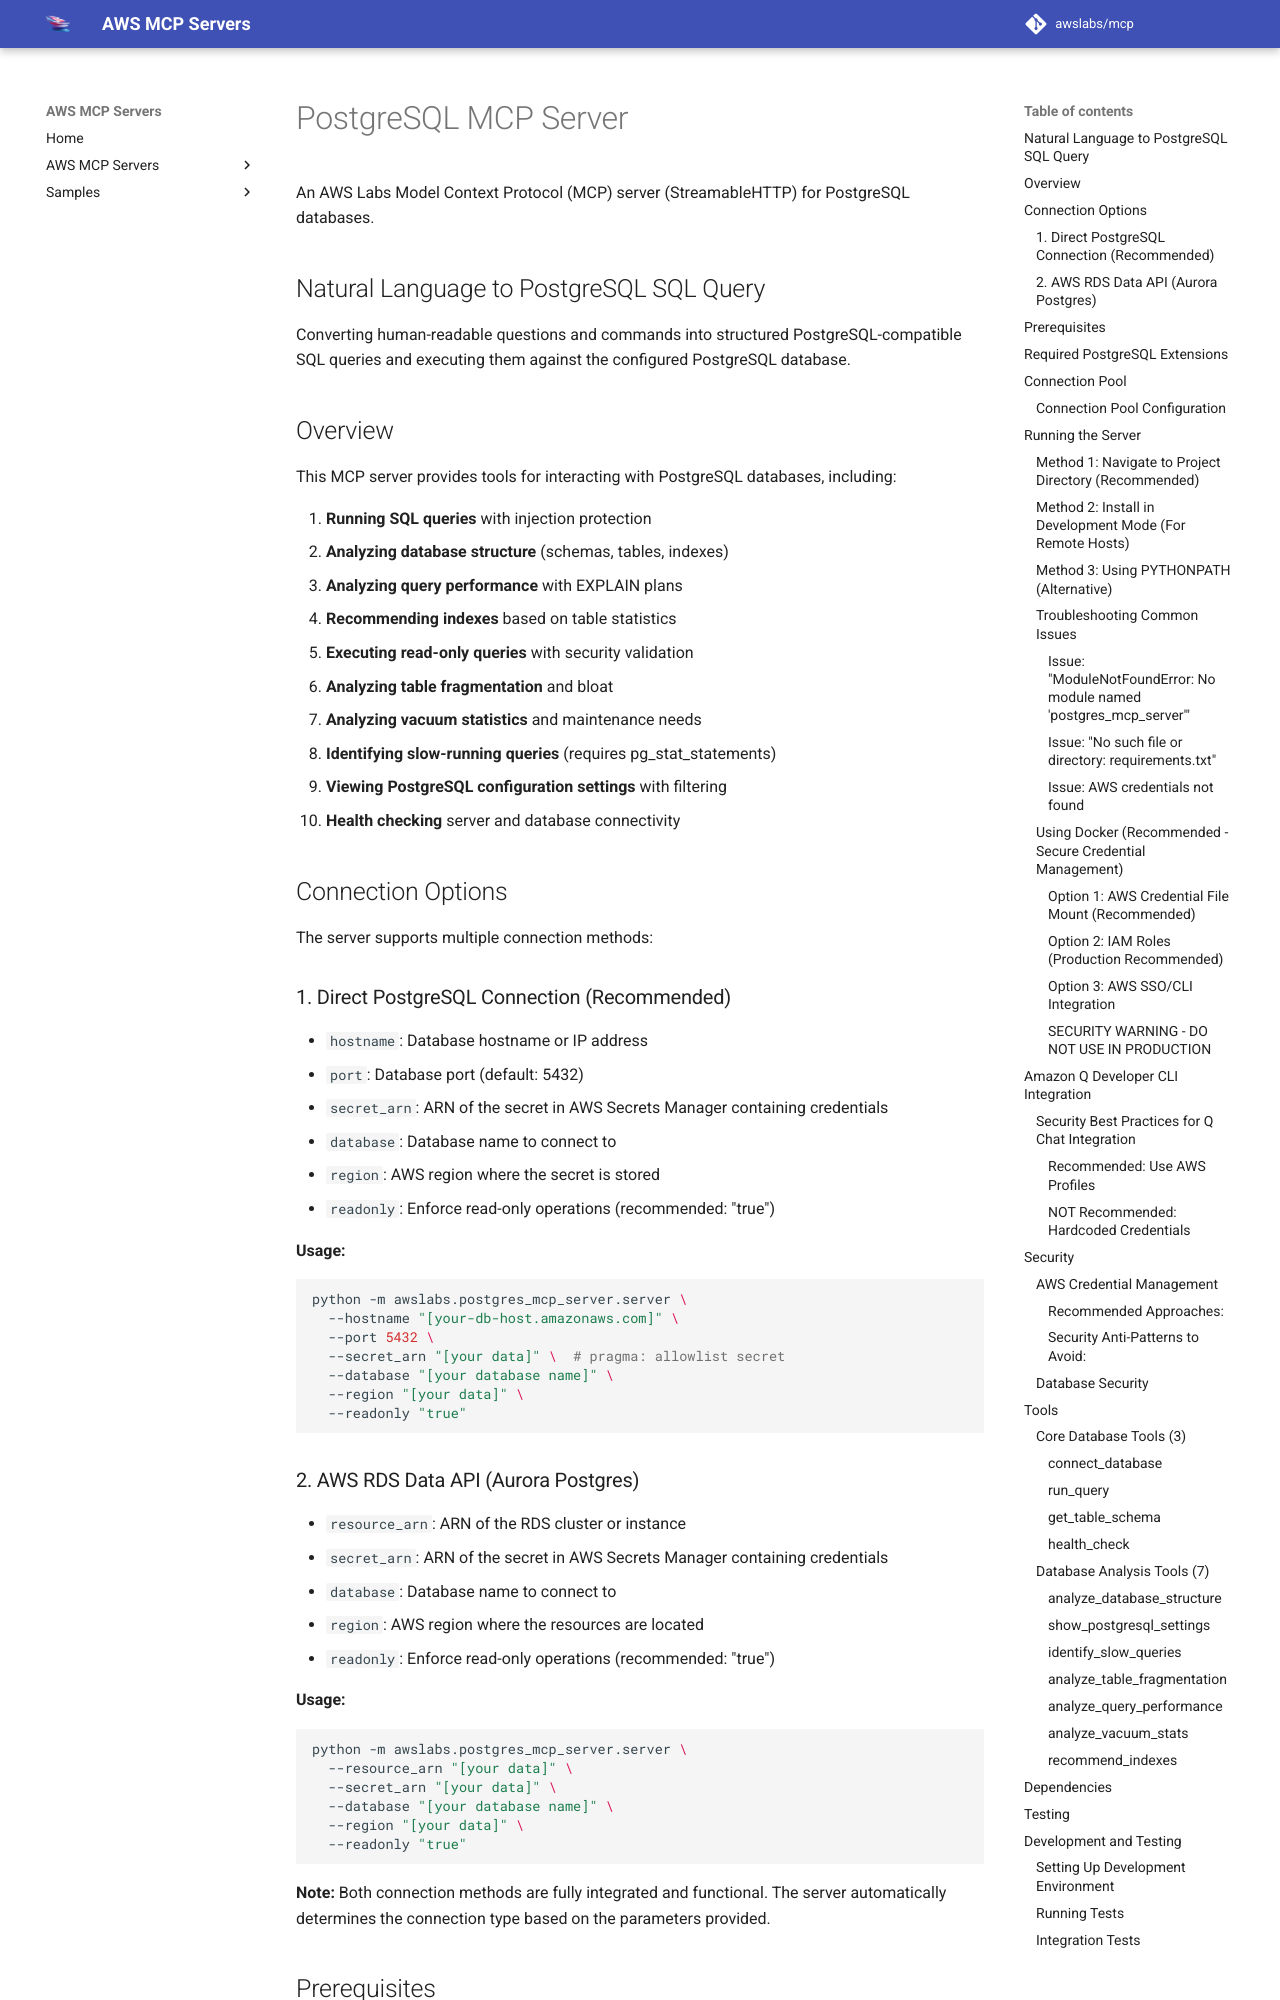

repository: rameshv29/aws-mcp-servers · page: servers/postgres-mcp-server/index.html · generator: mkdocs

# PostgreSQL MCP Server

An AWS Labs Model Context Protocol (MCP) server (StreamableHTTP) for PostgreSQL databases.

## Natural Language to PostgreSQL SQL Query

Converting human-readable questions and commands into structured PostgreSQL-compatible SQL queries and executing them against the configured PostgreSQL database.

## Overview

This MCP server provides tools for interacting with PostgreSQL databases, including:

1. **Running SQL queries** with injection protection
2. **Analyzing database structure** (schemas, tables, indexes)
3. **Analyzing query performance** with EXPLAIN plans
4. **Recommending indexes** based on table statistics
5. **Executing read-only queries** with security validation
6. **Analyzing table fragmentation** and bloat
7. **Analyzing vacuum statistics** and maintenance needs
8. **Identifying slow-running queries** (requires pg_stat_statements)
9. **Viewing PostgreSQL configuration settings** with filtering
10. **Health checking** server and database connectivity

## Connection Options

The server supports multiple connection methods:

### 1. Direct PostgreSQL Connection (Recommended)

- `hostname`: Database hostname or IP address
- `port`: Database port (default: 5432)
- `secret_arn`: ARN of the secret in AWS Secrets Manager containing credentials
- `database`: Database name to connect to
- `region`: AWS region where the secret is stored
- `readonly`: Enforce read-only operations (recommended: "true")

**Usage:**
```bash
python -m awslabs.postgres_mcp_server.server \
  --hostname "[your-db-host.amazonaws.com]" \
  --port 5432 \
  --secret_arn "[your data]" \  # pragma: allowlist secret
  --database "your database name]" \
  --region "[your data]" \
  --readonly "true"
```
